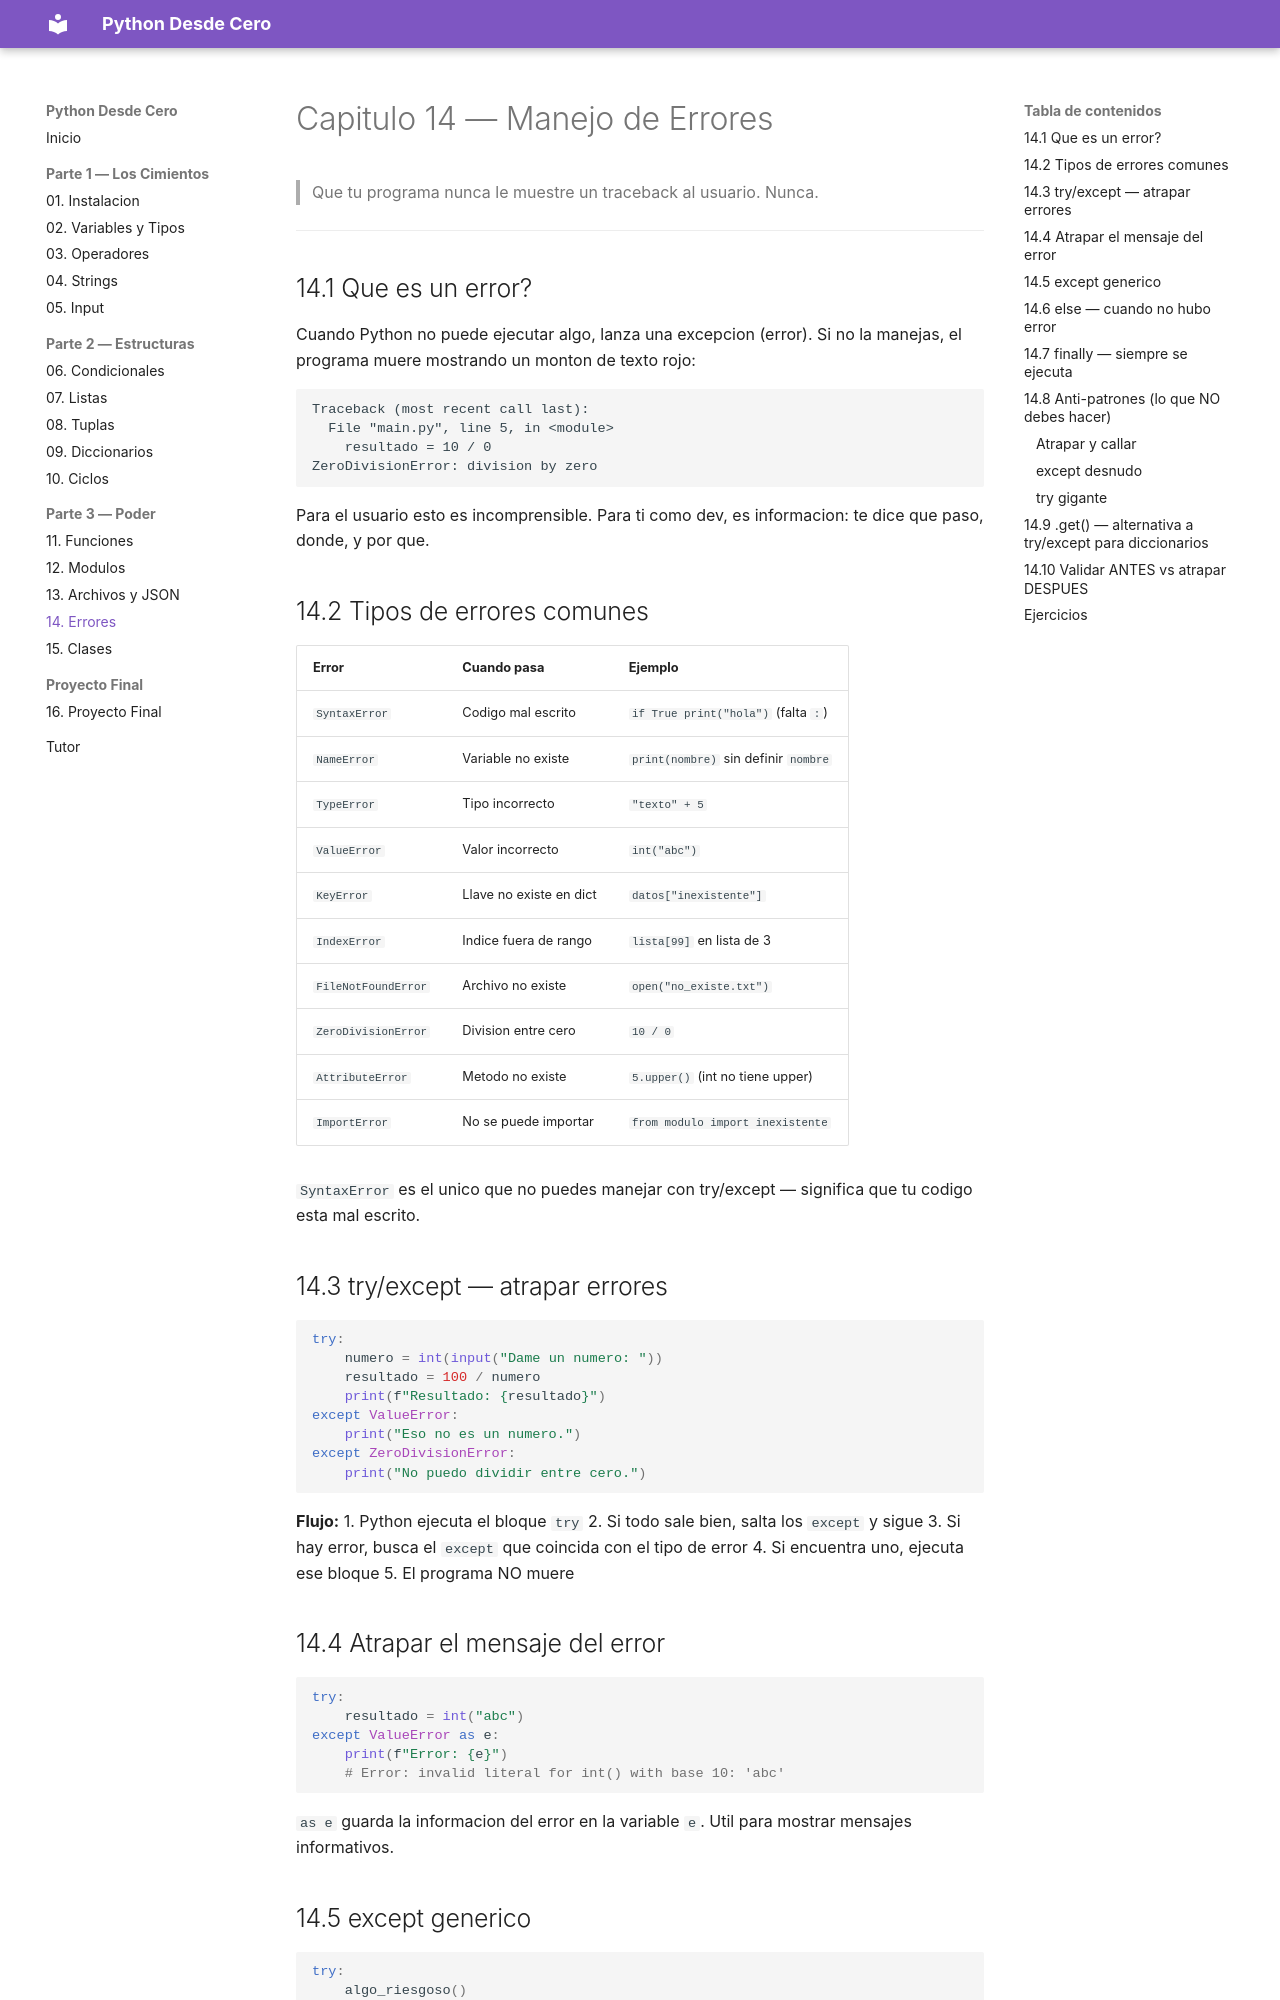

repository: JorgeMataSaucedo/python-desde-cero · page: 14-errores/index.html · generator: mkdocs

# Capitulo 14 — Manejo de Errores

> Que tu programa nunca le muestre un traceback al usuario. Nunca.

---

## 14.1 Que es un error?

Cuando Python no puede ejecutar algo, lanza una excepcion (error). Si no la manejas, el programa muere mostrando un monton de texto rojo:

```
Traceback (most recent call last):
  File "main.py", line 5, in <module>
    resultado = 10 / 0
ZeroDivisionError: division by zero
```

Para el usuario esto es incomprensible. Para ti como dev, es informacion: te dice que paso, donde, y por que.

## 14.2 Tipos de errores comunes

| Error | Cuando pasa | Ejemplo |
|-------|-------------|---------|
| `SyntaxError` | Codigo mal escrito | `if True print("hola")` (falta `:`) |
| `NameError` | Variable no existe | `print(nombre)` sin definir `nombre` |
| `TypeError` | Tipo incorrecto | `"texto" + 5` |
| `ValueError` | Valor incorrecto | `int("abc")` |
| `KeyError` | Llave no existe en dict | `datos["inexistente"]` |
| `IndexError` | Indice fuera de rango | `lista[99]` en lista de 3 |
| `FileNotFoundError` | Archivo no existe | `open("no_existe.txt")` |
| `ZeroDivisionError` | Division entre cero | `10 / 0` |
| `AttributeError` | Metodo no existe | `5.upper()` (int no tiene upper) |
| `ImportError` | No se puede importar | `from modulo import inexistente` |

`SyntaxError` es el unico que no puedes manejar con try/except — significa que tu codigo esta mal escrito.

## 14.3 try/except — atrapar errores

```python
try:
    numero = int(input("Dame un numero: "))
    resultado = 100 / numero
    print(f"Resultado: {resultado}")
except ValueError:
    print("Eso no es un numero.")
except ZeroDivisionError:
    print("No puedo dividir entre cero.")
```

**Flujo:**
1. Python ejecuta el bloque `try`
2. Si todo sale bien, salta los `except` y sigue
3. Si hay error, busca el `except` que coincida con el tipo de error
4. Si encuentra uno, ejecuta ese bloque
5. El programa NO muere
